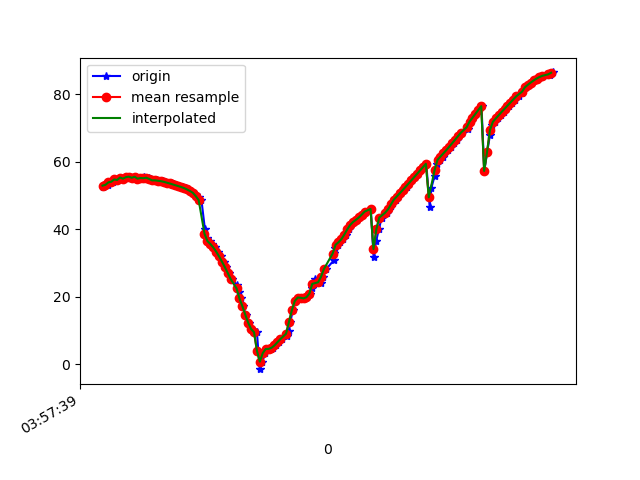

Source data for this figure (header and first rows):
1618545459541, 1241135666951788, 52.51023, 43.1828, -20.364868
1618545459558, 1241135686182558, 53.36, 43.73, -22.09
1618545459577, 1241135705413328, 53.18, 43.25, -22.51
1618545459590, 1241135724644098, 53.91, 43.72, -24.21
1618545459610, 1241135743874868, 54.08, 43.73, -24.54
1618545459628, 1241135763105638, 54.77, 44.02, -26.57
1618545459648, 1241135782336408, 54.61, 43.57, -26.98
1618545459666, 1241135801567178, 55.33, 43.97, -28.35
1618545459685, 1241135820797948, 55, 43.2, -29.34
1618545459707, 1241135840155411, 55.43, 43.46, -29.93
1618545459724, 1241135859386181, 55.6, 43.18, -31.67
1618545459743, 1241135878616951, 55.26, 42.67, -31.61
1618545459762, 1241135897847721, 55.57, 42.69, -33.07
1618545459785, 1241135917078491, 55, 41.81, -33.81
1618545459806, 1241135936309261, 55.19, 41.87, -34.13
1618545459823, 1241135955540031, 55.36, 41.66, -35.88
1618545459838, 1241135974770801, 54.91, 40.94, -35.74
1618545459857, 1241135994001571, 55.28, 41.03, -36.84
1618545459876, 1241136013232341, 54.92, 40.32, -37.75
1618545459894, 1241136032463111, 54.49, 39.62, -38.02
1618545459914, 1241136051693881, 54.5, 39.43, -38.69
1618545459933, 1241136070924651, 54.39, 39.13, -39.26
1618545459952, 1241136090155421, 54.26, 38.82, -39.78
1618545459971, 1241136109386191, 54.07, 38.48, -40.23
1618545459992, 1241136128616961, 53.84, 38.14, -40.65
1618545460011, 1241136147847731, 53.59, 37.8, -41.02
1618545460032, 1241136167078501, 53.32, 37.48, -41.38
1618545460047, 1241136186309271, 53.07, 37.18, -41.71
1618545460066, 1241136205540041, 52.8, 36.89, -41.98
1618545460090, 1241136224770811, 52.52, 36.62, -42.21
1618545460110, 1241136244001581, 52.19, 36.37, -42.31
1618545460130, 1241136263232351, 51.8, 36.13, -42.21
1618545460149, 1241136282463121, 51.34, 35.92, -41.94
1618545460161, 1241136301693891, 50.81, 35.72, -41.37
1618545460181, 1241136320924661, 50.18, 35.48, -40.45
1618545460199, 1241136340155431, 49.46, 35.19, -39.37
1618545460219, 1241136359386201, 48.65, 34.79, -38.23
1618545460243, 1241136378616971, 39.99, 37.13, -35.29
1618545460256, 1241136397847741, 37.37, 34.25, -35.67
1618545460275, 1241136417078511, 36.52, 34.48, -34.33
1618545460294, 1241136436309281, 35.65, 35.04, -33.07
1618545460314, 1241136455540051, 34.65, 35.8, -31.91
1618545460335, 1241136474770821, 33.41, 36.75, -30.77
1618545460352, 1241136494001591, 31.97, 37.94, -29.65
1618545460371, 1241136513232361, 30.42, 39.51, -28.69
1618545460390, 1241136532463131, 28.78, 41.45, -27.99
1618545460411, 1241136551693901, 27.04, 43.77, -27.53
1618545460429, 1241136570924671, 25.25, 46.42, -27.31
1618545460463, 1241136590155441, 23.46, 49.21, -27.37
1618545460478, 1241136609386211, 21.57, 51.87, -27.67
1618545460488, 1241136628616981, 19.52, 54.15, -28.14
1618545460505, 1241136647847751, 17.25, 55.96, -28.61
1618545460524, 1241136667078521, 14.73, 57.36, -28.95
1618545460545, 1241136686309291, 12.32, 58.57, -29.69
1618545460562, 1241136705540061, 10.47, 59.7, -31.24
1618545460581, 1241136724770831, 9.532, 60.84, -33.75
1618545460600, 1241136744001601, 9.47, 61.87, -36.97
1618545460619, 1241136763232371, -1.414, 60.61, -26.29
1618545460638, 1241136782463141, 0.8199, 61.85, -34.83
1618545460656, 1241136801693911, 3.344, 61.75, -43.31
1618545460675, 1241136820924681, 4.55, 60.45, -48.74
... 102 more rows
